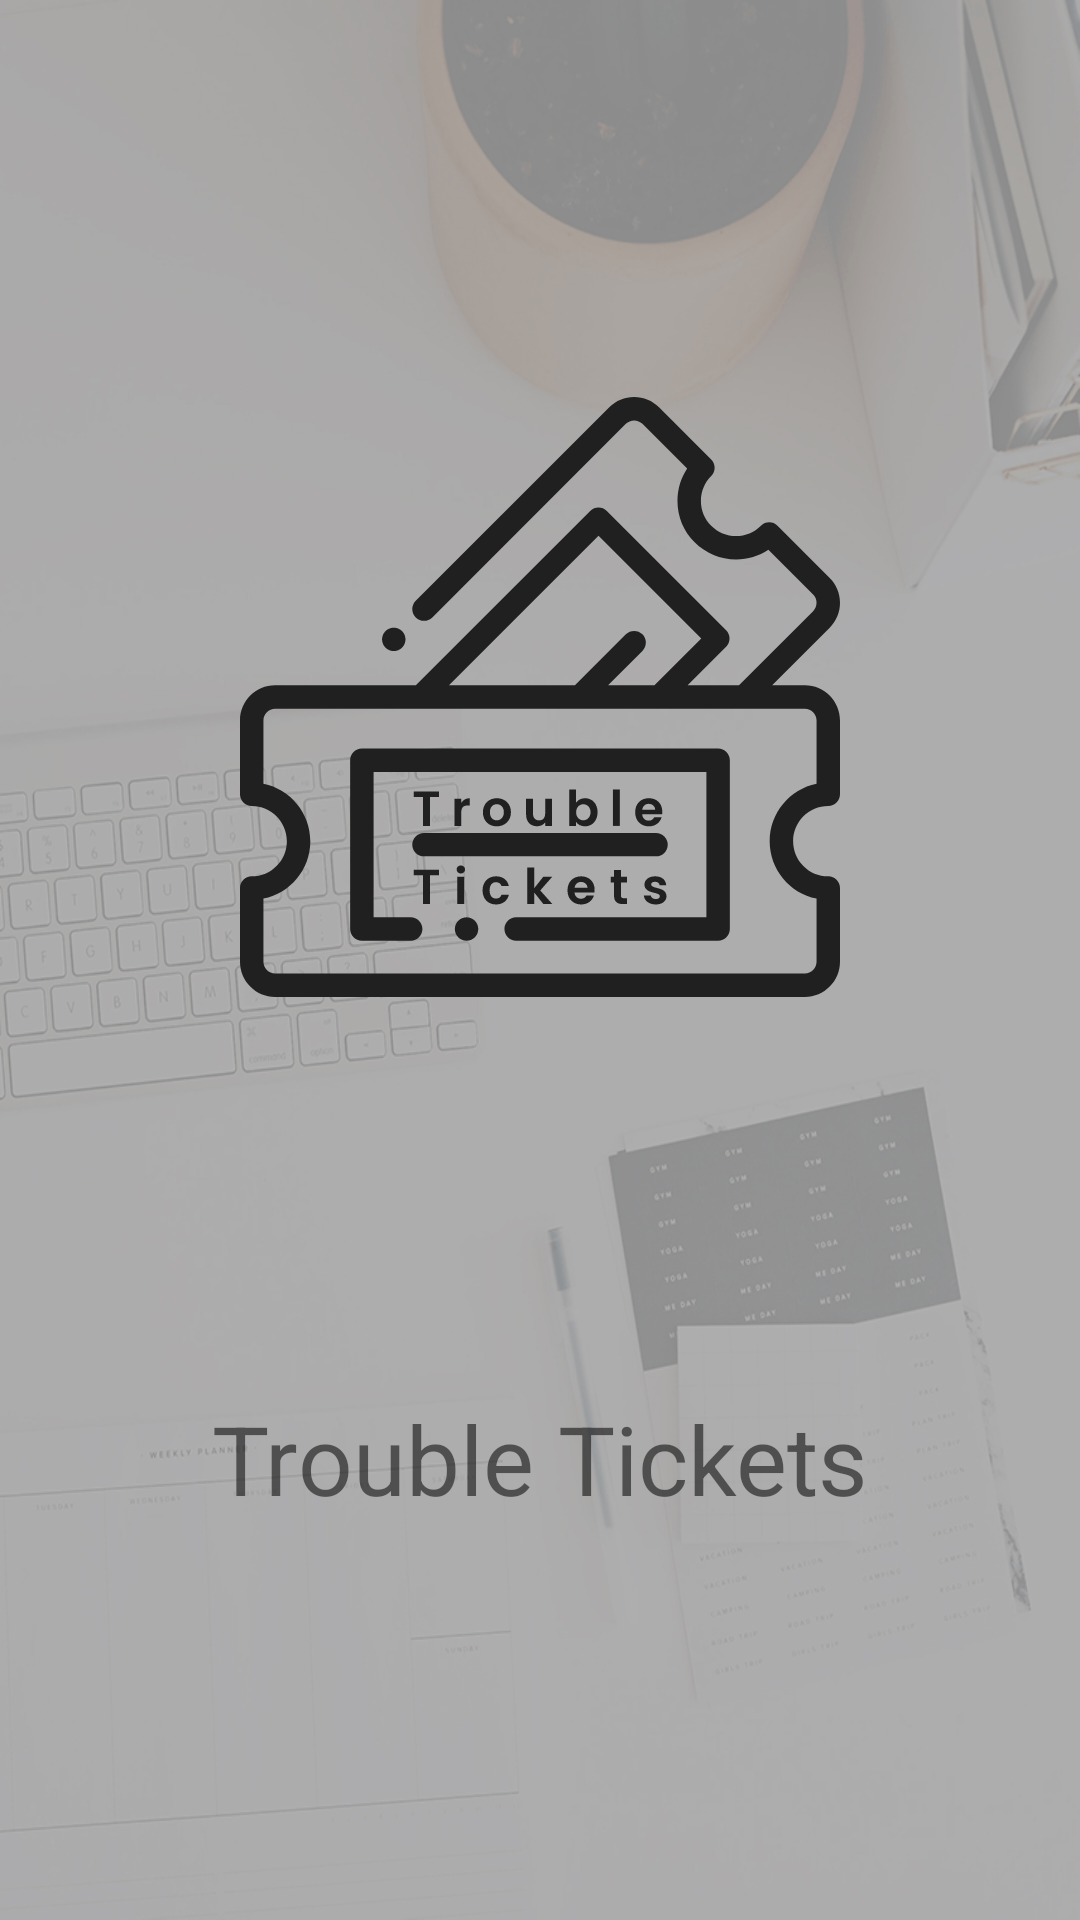

Produce the Android XML layout that renders to this screen, including the resource entries it uses.
<!-- AndroidManifest.xml: application theme AppTheme -->
<!-- res/layout/activity_splash.xml -->
<?xml version="1.0" encoding="utf-8"?>
<androidx.constraintlayout.widget.ConstraintLayout xmlns:android="http://schemas.android.com/apk/res/android"
    xmlns:app="http://schemas.android.com/apk/res-auto"
    xmlns:tools="http://schemas.android.com/tools"
    android:layout_width="match_parent"
    android:layout_height="match_parent"
    android:background="@drawable/background"
    android:gravity="center_horizontal"
    android:orientation="vertical"
    android:weightSum="1"
    android:id="@+id/splashBackground" >


    <ImageView
        android:id="@+id/imageView"
        android:layout_width="200dp"
        android:layout_height="200dp"
        app:layout_constraintBottom_toTopOf="@+id/textView"
        app:layout_constraintEnd_toEndOf="parent"
        app:layout_constraintStart_toStartOf="parent"
        app:layout_constraintTop_toTopOf="parent"
        app:srcCompat="@drawable/ic_troubletickets" />

    <TextView
        android:id="@+id/textView"
        android:layout_width="wrap_content"
        android:layout_height="wrap_content"
        android:text="@string/app_name"
        android:textSize="32sp"
        app:layout_constraintBottom_toBottomOf="parent"
        app:layout_constraintEnd_toEndOf="parent"
        app:layout_constraintHorizontal_bias="0.501"
        app:layout_constraintStart_toStartOf="parent"
        app:layout_constraintTop_toBottomOf="@+id/imageView" />

</androidx.constraintlayout.widget.ConstraintLayout>
<!-- resources referenced by this layout -->
<resources>
  <!-- drawable background: png bitmap (drawable, 218743 bytes) -->
  <!-- drawable ic_troubletickets: vector/xml drawable (drawable, 7351 chars, omitted) -->
  <string name="app_name">Trouble Tickets</string>
  <style name="AppTheme" parent="Theme.AppCompat.Light.NoActionBar">
          
          <item name="colorPrimary">@color/colorPrimary</item>
          <item name="colorPrimaryDark">@color/colorPrimaryDark</item>
          <item name="colorAccent">@color/colorAccent</item>
      </style>
  <color name="colorPrimary">#3F51B5</color>
  <color name="colorPrimaryDark">#303F9F</color>
  <color name="colorAccent">#FF4081</color>
</resources>
